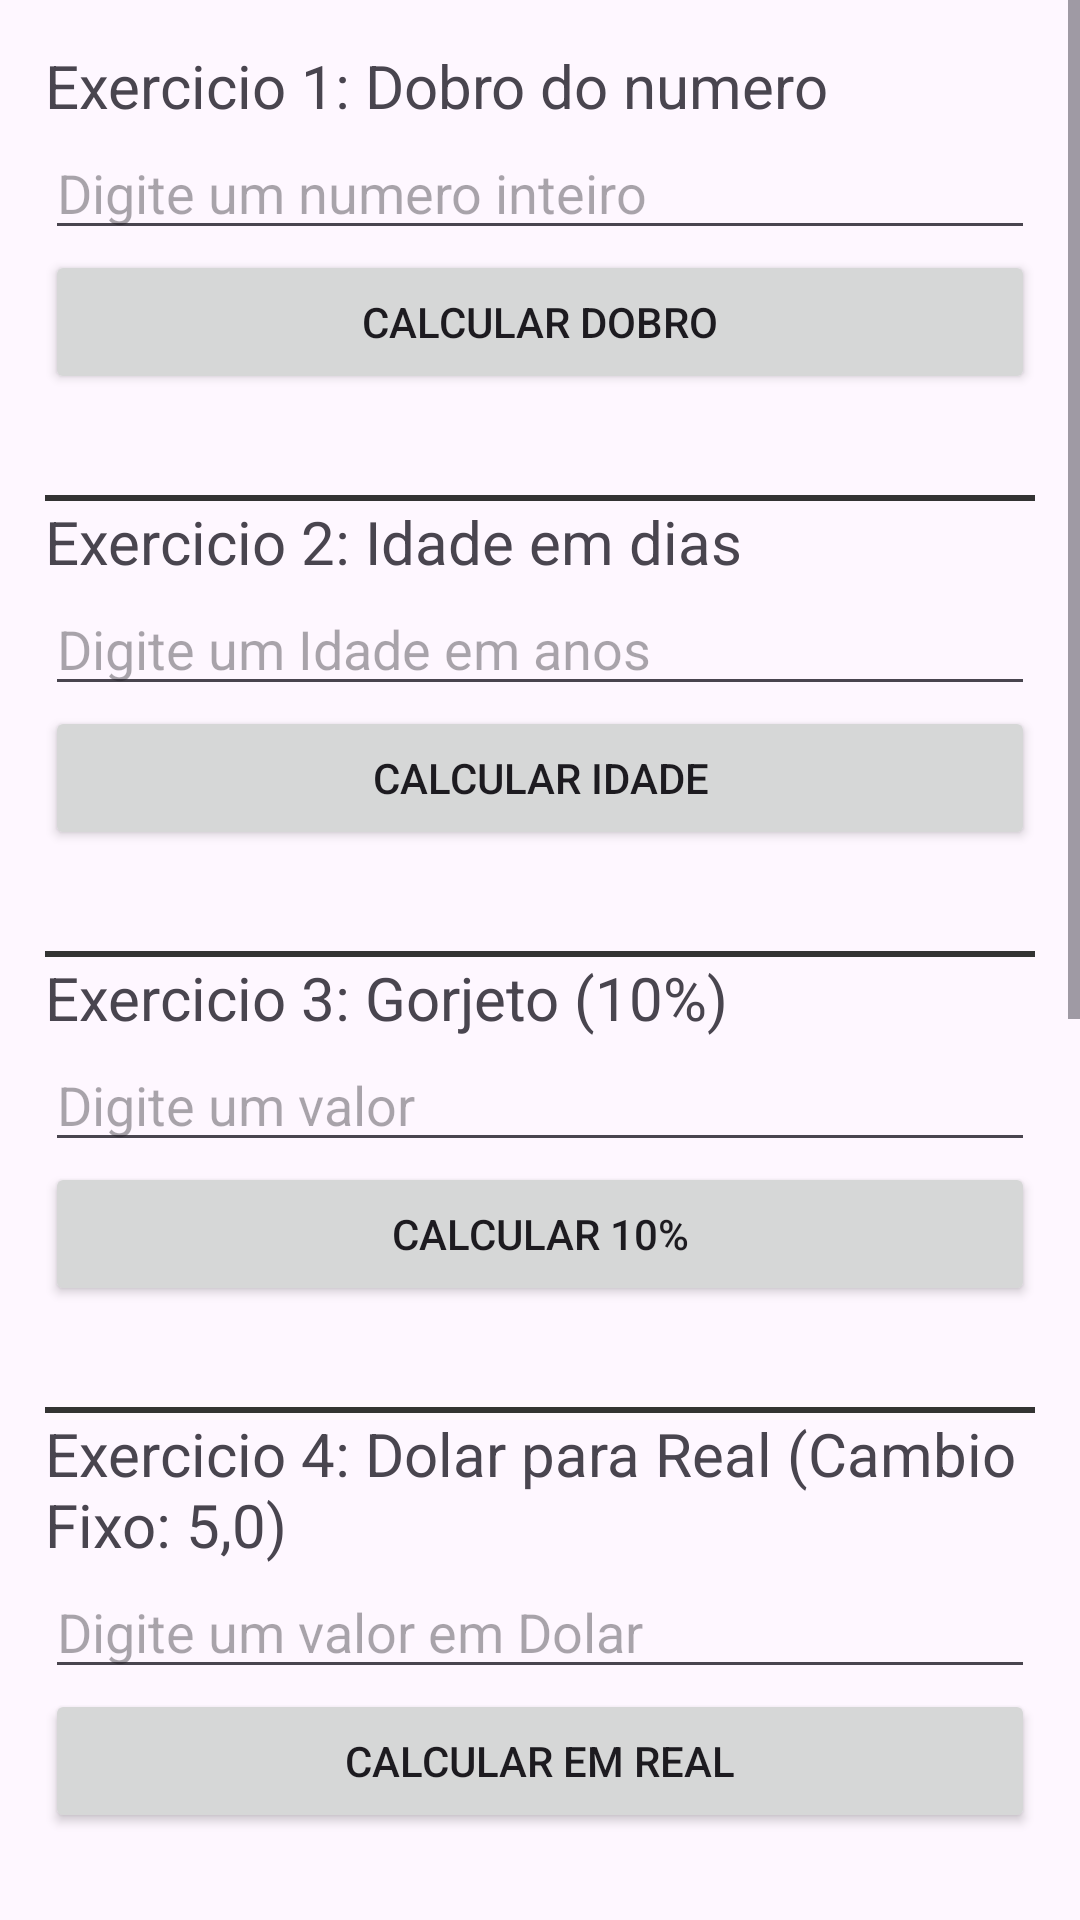

Produce the Android XML layout that renders to this screen, including the resource entries it uses.
<!-- AndroidManifest.xml: application theme Theme.Aplicativopan -->
<!-- res/layout/exercico_nota.xml -->
<?xml version="1.0" encoding="utf-8"?>
<ScrollView xmlns:android="http://schemas.android.com/apk/res/android"
    android:layout_width="match_parent"
    android:layout_height="match_parent">

<LinearLayout xmlns:android="http://schemas.android.com/apk/res/android"
    android:orientation="vertical"
    android:layout_width="match_parent"
    android:layout_height="match_parent"
    android:padding="15dp">

    <TextView
        android:id="@+id/txtExercicio1"
        android:layout_width="match_parent"
        android:layout_height="wrap_content"
        android:textSize="20sp"
        android:text="Exercicio 1: Dobro do numero"/>


    <EditText
        android:layout_width="match_parent"
        android:layout_height="wrap_content"
        android:id="@+id/edtExec1"
        android:hint="Digite um numero inteiro"
        android:inputType="number"/>

    <Button
        android:layout_width="match_parent"
        android:layout_height="wrap_content"
        android:id="@+id/btnExerc1"
        android:text="Calcular Dobro"/>

    <TextView
        android:id="@+id/txtExerc1"
        android:layout_width="match_parent"
        android:layout_height="wrap_content"
        android:textSize="25sp"
        android:textAlignment="center"/>
    
    <TextView
        android:layout_width="match_parent"
        android:layout_height="2dp"
        android:background="#333333"
        android:text=""
        />

    <TextView
        android:id="@+id/txtExercicio2"
        android:layout_width="match_parent"
        android:layout_height="wrap_content"
        android:textSize="20sp"
        android:text="Exercicio 2: Idade em dias"/>


    <EditText
        android:layout_width="match_parent"
        android:layout_height="wrap_content"
        android:id="@+id/edtExec2"
        android:hint="Digite um Idade em anos"
        android:inputType="number"/>

    <Button
        android:layout_width="match_parent"
        android:layout_height="wrap_content"
        android:id="@+id/btnExerc2"
        android:text="Calcular Idade"/>

    <TextView
        android:id="@+id/txtExerc2"
        android:layout_width="match_parent"
        android:layout_height="wrap_content"
        android:textSize="25sp"
        android:textAlignment="center"/>

    <TextView
        android:layout_width="match_parent"
        android:layout_height="2dp"
        android:background="#333333"
        android:text=""
        />


    <TextView
        android:id="@+id/txtExercicio3"
        android:layout_width="match_parent"
        android:layout_height="wrap_content"
        android:textSize="20sp"
        android:text="Exercicio 3: Gorjeto (10%)"/>


    <EditText
        android:layout_width="match_parent"
        android:layout_height="wrap_content"
        android:id="@+id/edtExec3"
        android:hint="Digite um valor"
        android:inputType="numberDecimal"/>

    <Button
        android:layout_width="match_parent"
        android:layout_height="wrap_content"
        android:id="@+id/btnExerc3"
        android:text="Calcular 10%"/>

    <TextView
        android:id="@+id/txtExerc3"
        android:layout_width="match_parent"
        android:layout_height="wrap_content"
        android:textSize="25sp"
        android:textAlignment="center"/>

    <TextView
        android:layout_width="match_parent"
        android:layout_height="2dp"
        android:background="#333333"
        android:text=""
        />

    <TextView
        android:id="@+id/txtExercicio4"
        android:layout_width="match_parent"
        android:layout_height="wrap_content"
        android:textSize="20sp"
        android:text="Exercicio 4: Dolar para Real (Cambio Fixo: 5,0)"/>


    <EditText
        android:layout_width="match_parent"
        android:layout_height="wrap_content"
        android:id="@+id/edtExec4"
        android:hint="Digite um valor em Dolar"
        android:inputType="numberDecimal"/>

    <Button
        android:layout_width="match_parent"
        android:layout_height="wrap_content"
        android:id="@+id/btnExerc4"
        android:text="Calcular em Real"/>

    <TextView
        android:id="@+id/txtExerc4"
        android:layout_width="match_parent"
        android:layout_height="wrap_content"
        android:textSize="25sp"
        android:textAlignment="center"/>

    <TextView
        android:layout_width="match_parent"
        android:layout_height="2dp"
        android:background="#333333"
        android:text=""
        />

    <TextView
        android:id="@+id/txtExercicio5"
        android:layout_width="match_parent"
        android:layout_height="wrap_content"
        android:textSize="20sp"
        android:text="Exercicio 5: Media de dois notas"/>


    <EditText
        android:layout_width="match_parent"
        android:layout_height="wrap_content"
        android:id="@+id/edtN1"
        android:hint="Digite a Nota 1"
        android:inputType="numberDecimal"/>

    <EditText
        android:layout_width="match_parent"
        android:layout_height="wrap_content"
        android:id="@+id/edtN2"
        android:hint="Digite a Nota 2"
        android:inputType="numberDecimal"/>

    <Button
        android:layout_width="match_parent"
        android:layout_height="wrap_content"
        android:id="@+id/btnMedia"
        android:text="Calcular media"/>

    <TextView
        android:id="@+id/txtExerc5"
        android:layout_width="match_parent"
        android:layout_height="wrap_content"
        android:textSize="25sp"
        android:textAlignment="center"/>

    <TextView
        android:layout_width="match_parent"
        android:layout_height="2dp"
        android:background="#333333"
        android:text=""
        />

    <TextView
        android:id="@+id/txtExercicio6"
        android:layout_width="match_parent"
        android:layout_height="wrap_content"
        android:textSize="20sp"
        android:text="Exercicio 6: Classificador de Categoria por Idade"/>


    <EditText
        android:layout_width="match_parent"
        android:layout_height="wrap_content"
        android:id="@+id/edtExec6"
        android:hint="Digite um numero inteiro"
        android:inputType="number"/>

    <Button
        android:layout_width="match_parent"
        android:layout_height="wrap_content"
        android:id="@+id/btnExerc6"
        android:text="Calcular categoria de Idade"/>

    <TextView
        android:id="@+id/txtExerc6"
        android:layout_width="match_parent"
        android:layout_height="wrap_content"
        android:textSize="25sp"
        android:textAlignment="center"/>

    <TextView
        android:layout_width="match_parent"
        android:layout_height="2dp"
        android:background="#333333"
        android:text=""
        />

    <TextView
        android:id="@+id/txtExercicio7"
        android:layout_width="match_parent"
        android:layout_height="wrap_content"
        android:textSize="20sp"
        android:text="Exercicio 7: Analisador de Desconto Progressivo por Valor"/>


    <EditText
        android:layout_width="match_parent"
        android:layout_height="wrap_content"
        android:id="@+id/edtExec7"
        android:hint="Digite um numero inteiro"
        android:inputType="numberDecimal"/>

    <Button
        android:layout_width="match_parent"
        android:layout_height="wrap_content"
        android:id="@+id/btnExerc7"
        android:text="Calcular Desconto Progressivo"/>

    <TextView
        android:id="@+id/txtExerc7"
        android:layout_width="match_parent"
        android:layout_height="wrap_content"
        android:textSize="25sp"
        android:textAlignment="center"/>

    <TextView
        android:layout_width="match_parent"
        android:layout_height="2dp"
        android:background="#333333"
        android:text=""

        />
</LinearLayout>
</ScrollView>
<!-- resources referenced by this layout -->
<resources>
  <style name="Theme.Aplicativopan" parent="Base.Theme.Aplicativopan" />
  <style name="Base.Theme.Aplicativopan" parent="Theme.Material3.DayNight.NoActionBar">
          
          
      </style>
</resources>
